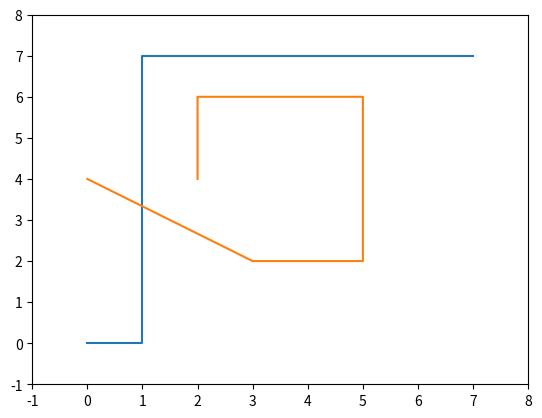

Reproduce this figure in Python.
from __future__ import print_function
import matplotlib.pyplot as plt
 
class AStarGraph(object):
	#Define a class board like grid with two barriers
 
	def __init__(self):
		self.barriers = []
		self.barriers.append([(2,4),(2,5),(2,6),(3,6),(4,6),(5,6),(5,5),(5,4),(5,3),(5,2),(4,2),(3,2),(0,4)])
 
	def heuristic(self, start, goal):
		#Use Chebyshev distance heuristic if we can move one square either
		#adjacent or diagonal
		D = 1
		D2 = 1
		dx = abs(start[0] - goal[0])
		dy = abs(start[1] - goal[1])
		return D * (dx + dy)

	def get_vertex_neighbours(self, pos):
		n = []
		#Moves allow link a chess king
		for dx, dy in [(1,0),(-1,0),(0,1),(0,-1)]:
			x2 = pos[0] + dx
			y2 = pos[1] + dy
			if x2 < 0 or x2 > 7 or y2 < 0 or y2 > 7:
				continue
			n.append((x2, y2))
		return n
 
	def move_cost(self, a, b):
		for barrier in self.barriers:
			if b in barrier:
				return 100 #Extremely high cost to enter barrier squares
		return 1 #Normal movement cost
 
def AStarSearch(start, end, graph):
 
	G = {} #Actual movement cost to each position from the start position
	F = {} #Estimated movement cost of start to end going via this position
 
	#Initialize starting values
	G[start] = 0 
	F[start] = graph.heuristic(start, end)
 
	closedVertices = set()
	openVertices = set([start])
	cameFrom = {}
 
	while len(openVertices) > 0:
		#Get the vertex in the open list with the lowest F score
		current = None
		currentFscore = None
		for pos in openVertices:
			if current is None or F[pos] < currentFscore:
				currentFscore = F[pos]
				current = pos
 
		#Check if we have reached the goal
		if current == end:
			#Retrace our route backward
			path = [current]
			while current in cameFrom:
				current = cameFrom[current]
				path.append(current)
			path.reverse()
			return path, F[end] #Done!
 
		#Mark the current vertex as closed
		openVertices.remove(current)
		closedVertices.add(current)
 
		#Update scores for vertices near the current position
		for neighbour in graph.get_vertex_neighbours(current):
			if neighbour in closedVertices: 
				continue #We have already processed this node exhaustively
			candidateG = G[current] + graph.move_cost(current, neighbour)
 
			if neighbour not in openVertices:
				openVertices.add(neighbour) #Discovered a new vertex
			elif candidateG >= G[neighbour]:
				continue #This G score is worse than previously found
 
			#Adopt this G score
			cameFrom[neighbour] = current
			G[neighbour] = candidateG
			H = graph.heuristic(neighbour, end)
			F[neighbour] = G[neighbour] + H
 
	raise RuntimeError("A* failed to find a solution")
 
if __name__=="__main__":
	graph = AStarGraph()
	result, cost = AStarSearch((0,0), (7,7), graph)
	print ("route", result)
	print ("cost", cost)
	plt.plot([v[0] for v in result], [v[1] for v in result])
	for barrier in graph.barriers:
		plt.plot([v[0] for v in barrier], [v[1] for v in barrier])
	plt.xlim(-1,8)
	plt.ylim(-1,8)
	plt.show()
print(graph)